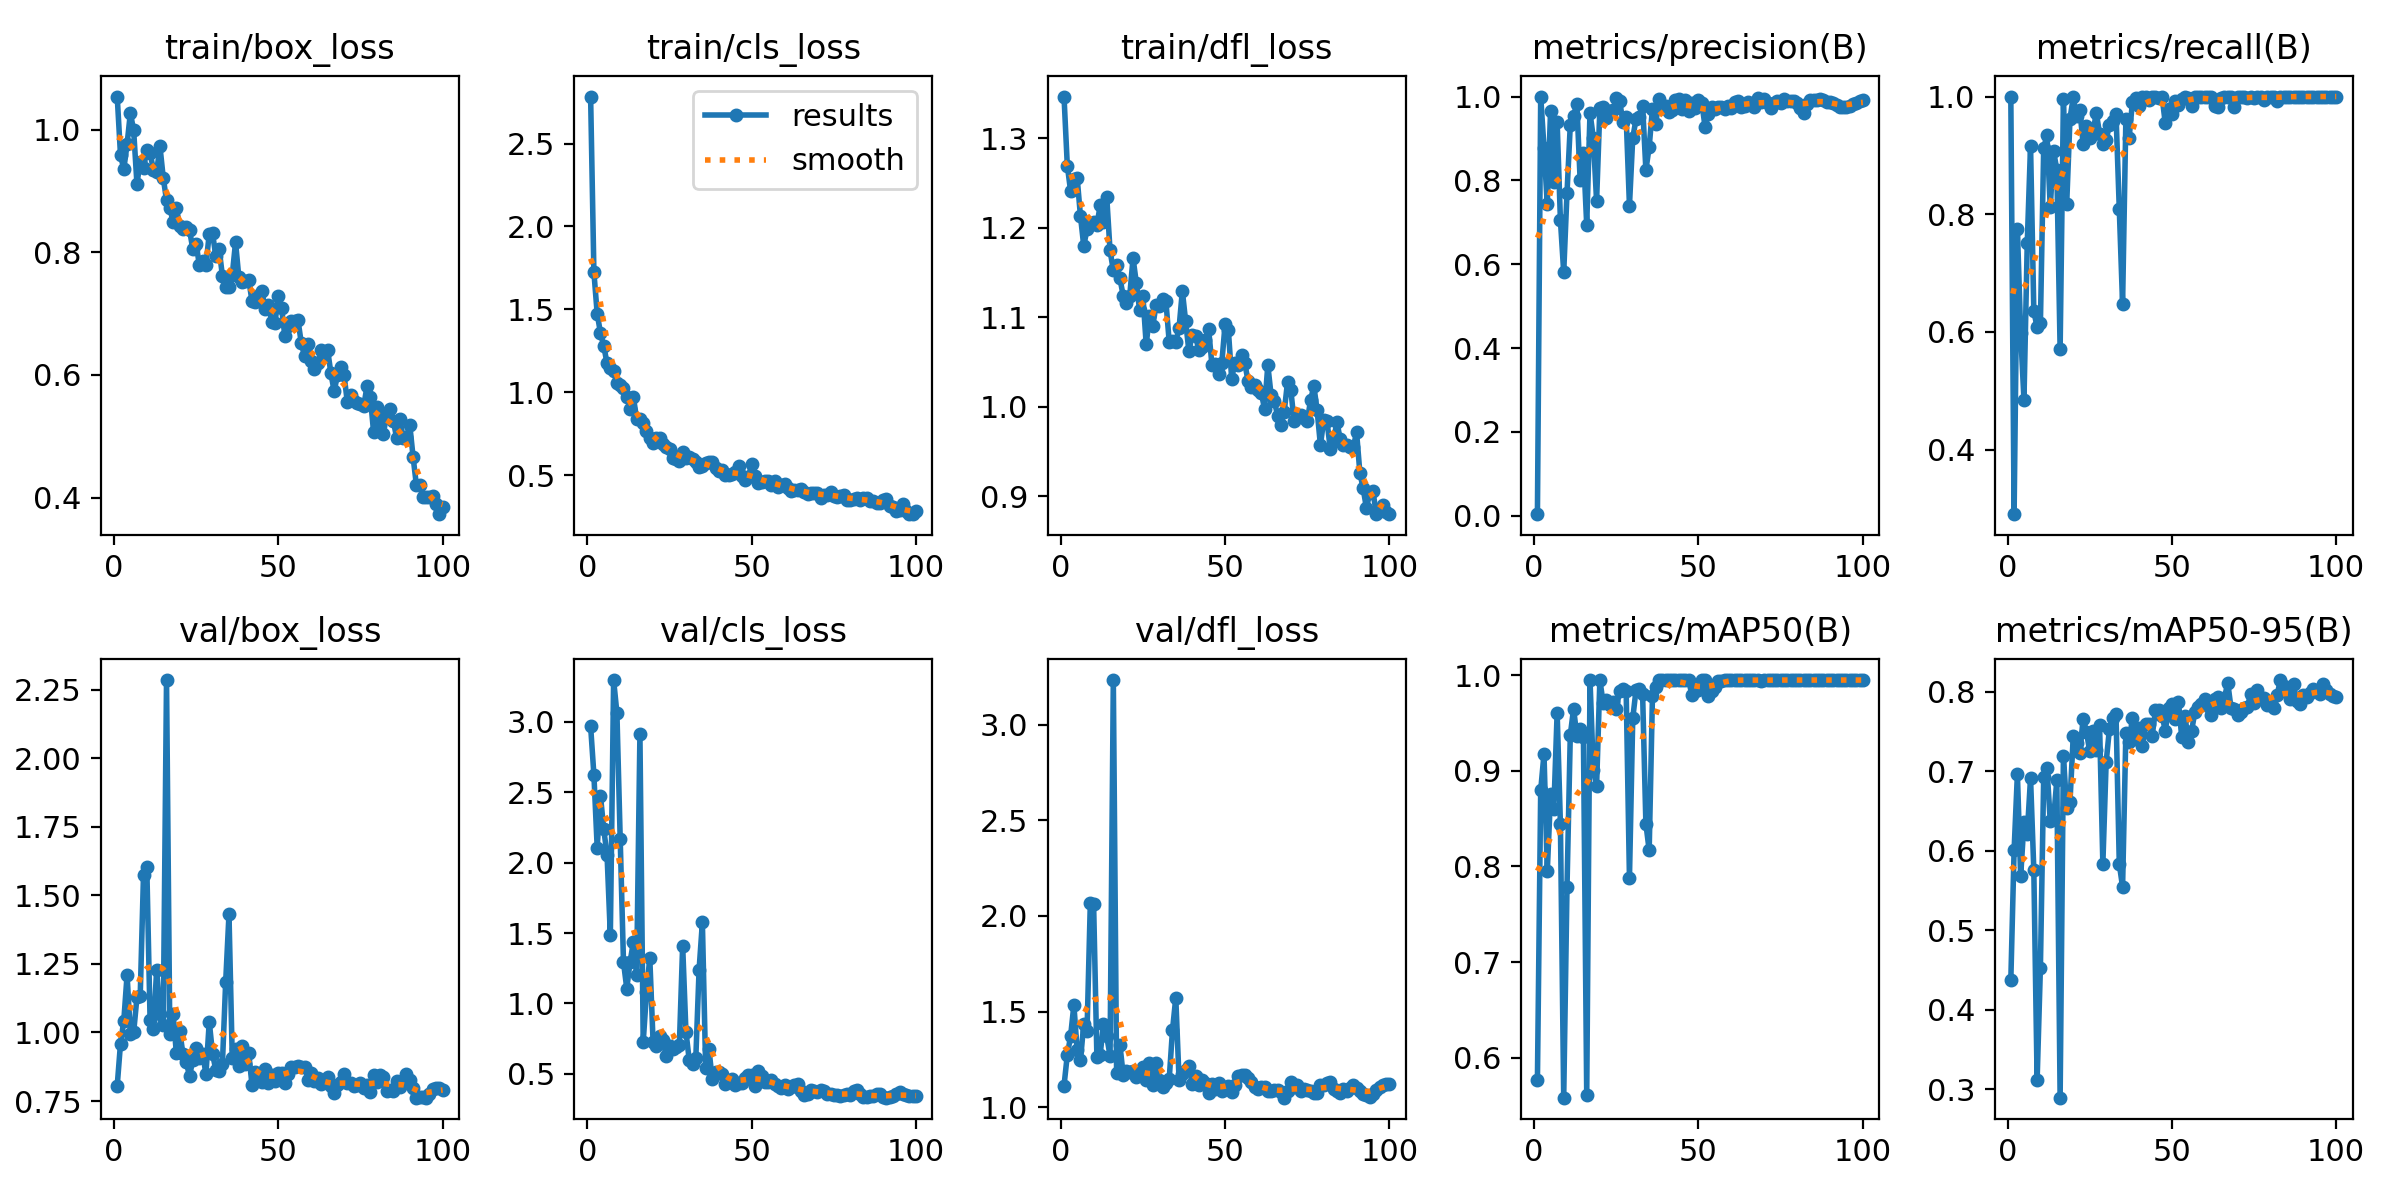

Values plotted in this chart, from the file beside it:
epoch, train/box_loss, train/cls_loss, train/dfl_loss, metrics/precision(B), metrics/recall(B), metrics/mAP50(B), metrics/mAP50-95(B), val/box_loss, val/cls_loss, val/dfl_loss, lr/pg0, lr/pg1, lr/pg2
1, 1.054, 2.784, 1.346, 0.00377, 1, 0.5762, 0.4371, 0.8063, 2.97, 1.112, 0.0002144, 0.0002144, 0.0002144
2, 0.959, 1.724, 1.269, 1, 0.2902, 0.8797, 0.6009, 0.9597, 2.624, 1.272, 0.0004386, 0.0004386, 0.0004386
3, 0.9358, 1.474, 1.241, 0.8784, 0.7743, 0.9176, 0.6964, 1.042, 2.107, 1.371, 0.0006583, 0.0006583, 0.0006583
4, 0.9767, 1.357, 1.254, 0.7427, 0.5974, 0.7949, 0.5681, 1.21, 2.474, 1.534, 0.0008735, 0.0008735, 0.0008735
5, 1.028, 1.279, 1.255, 0.965, 0.4846, 0.8754, 0.6362, 0.9958, 2.236, 1.297, 0.001084, 0.001084, 0.001084
6, 0.9992, 1.174, 1.213, 0.7966, 0.7511, 0.8605, 0.6213, 1, 2.056, 1.245, 0.00129, 0.00129, 0.00129
7, 0.9122, 1.149, 1.18, 0.9387, 0.9166, 0.9609, 0.6917, 1.128, 1.484, 1.434, 0.001344, 0.001344, 0.001344
8, 0.9484, 1.127, 1.198, 0.7047, 0.6352, 0.8442, 0.5758, 1.135, 3.297, 1.396, 0.00133, 0.00133, 0.00133
9, 0.9374, 1.054, 1.204, 0.5804, 0.6081, 0.5582, 0.3114, 1.576, 3.063, 2.065, 0.001316, 0.001316, 0.001316
10, 0.9672, 1.042, 1.206, 0.7699, 0.6144, 0.7784, 0.4533, 1.603, 2.169, 2.064, 0.001302, 0.001302, 0.001302
11, 0.9625, 1.023, 1.203, 0.9322, 0.9118, 0.9373, 0.6925, 1.045, 1.294, 1.263, 0.001288, 0.001288, 0.001288
12, 0.9353, 0.9705, 1.225, 0.954, 0.9349, 0.965, 0.7047, 1.012, 1.106, 1.274, 0.001273, 0.001273, 0.001273
13, 0.9315, 0.9013, 1.206, 0.9823, 0.8119, 0.9368, 0.6372, 1.229, 1.294, 1.437, 0.001259, 0.001259, 0.001259
14, 0.9731, 0.9701, 1.234, 0.8, 0.9083, 0.9437, 0.6396, 1.068, 1.435, 1.37, 0.001245, 0.001245, 0.001245
15, 0.922, 0.8411, 1.175, 0.8655, 0.875, 0.9351, 0.6892, 1.026, 1.203, 1.268, 0.001231, 0.001231, 0.001231
16, 0.8851, 0.838, 1.152, 0.6933, 0.5704, 0.561, 0.2897, 2.285, 2.911, 3.232, 0.001217, 0.001217, 0.001217
17, 0.8731, 0.8163, 1.159, 0.9612, 0.9957, 0.995, 0.7191, 0.9946, 0.7256, 1.178, 0.001203, 0.001203, 0.001203
18, 0.8496, 0.7629, 1.143, 0.902, 0.8172, 0.9006, 0.6535, 1.068, 1.078, 1.326, 0.001189, 0.001189, 0.001189
19, 0.873, 0.7255, 1.124, 0.7511, 0.9624, 0.8841, 0.6618, 0.9235, 1.324, 1.169, 0.001174, 0.001174, 0.001174
20, 0.8429, 0.6918, 1.115, 0.9719, 0.9987, 0.995, 0.7447, 1.006, 0.7287, 1.19, 0.00116, 0.00116, 0.00116
21, 0.8382, 0.7251, 1.124, 0.9739, 0.9666, 0.971, 0.7362, 0.9213, 0.6992, 1.185, 0.001146, 0.001146, 0.001146
22, 0.8413, 0.7207, 1.166, 0.949, 0.9772, 0.9738, 0.723, 0.8917, 0.7687, 1.187, 0.001132, 0.001132, 0.001132
23, 0.8366, 0.688, 1.138, 0.9648, 0.9193, 0.9689, 0.7665, 0.8417, 0.7409, 1.156, 0.001118, 0.001118, 0.001118
24, 0.8055, 0.6713, 1.108, 0.9681, 0.9493, 0.9722, 0.75, 0.8994, 0.6245, 1.181, 0.001104, 0.001104, 0.001104
25, 0.8141, 0.6563, 1.124, 0.996, 0.9298, 0.9652, 0.7254, 0.942, 0.6951, 1.207, 0.001089, 0.001089, 0.001089
26, 0.779, 0.6055, 1.07, 0.9904, 0.9393, 0.9832, 0.7507, 0.9069, 0.6772, 1.141, 0.001075, 0.001075, 0.001075
27, 0.7861, 0.5953, 1.101, 0.9397, 0.9723, 0.986, 0.7271, 0.9221, 0.6913, 1.23, 0.001061, 0.001061, 0.001061
28, 0.7795, 0.5862, 1.09, 0.9503, 0.9371, 0.9839, 0.7589, 0.8481, 0.7056, 1.118, 0.001047, 0.001047, 0.001047
29, 0.8305, 0.6373, 1.113, 0.7398, 0.9185, 0.7879, 0.5836, 1.04, 1.411, 1.229, 0.001033, 0.001033, 0.001033
30, 0.8313, 0.6005, 1.112, 0.9011, 0.9265, 0.9549, 0.7114, 0.9226, 0.7986, 1.141, 0.001019, 0.001019, 0.001019
31, 0.7938, 0.6095, 1.121, 0.9458, 0.9515, 0.9847, 0.7533, 0.8628, 0.5986, 1.107, 0.001005, 0.001005, 0.001005
32, 0.8057, 0.5949, 1.118, 0.9504, 0.9583, 0.9856, 0.767, 0.8602, 0.5673, 1.128, 0.0009904, 0.0009904, 0.0009904
33, 0.7621, 0.5763, 1.073, 0.9781, 0.9708, 0.9805, 0.7727, 0.884, 0.6113, 1.147, 0.0009763, 0.0009763, 0.0009763
34, 0.7433, 0.5496, 1.073, 0.8249, 0.8086, 0.8446, 0.5836, 1.185, 1.24, 1.402, 0.0009622, 0.0009622, 0.0009622
35, 0.744, 0.5573, 1.073, 0.8796, 0.6473, 0.817, 0.5546, 1.431, 1.575, 1.572, 0.000948, 0.000948, 0.000948
36, 0.7633, 0.5746, 1.088, 0.9714, 0.9616, 0.9786, 0.7478, 0.9069, 0.5401, 1.143, 0.0009338, 0.0009338, 0.0009338
37, 0.8165, 0.5812, 1.129, 0.9351, 0.9299, 0.9872, 0.737, 0.9399, 0.6751, 1.174, 0.0009197, 0.0009197, 0.0009197
38, 0.7593, 0.5771, 1.095, 0.9946, 0.9909, 0.995, 0.7675, 0.8774, 0.4602, 1.193, 0.0009056, 0.0009056, 0.0009056
39, 0.7512, 0.5434, 1.062, 0.9731, 0.9972, 0.995, 0.7412, 0.9521, 0.5139, 1.214, 0.0008914, 0.0008914, 0.0008914
40, 0.754, 0.5272, 1.081, 0.9772, 0.9841, 0.995, 0.755, 0.8857, 0.5121, 1.121, 0.0008773, 0.0008773, 0.0008773
41, 0.7557, 0.5279, 1.079, 0.9632, 1, 0.995, 0.7315, 0.927, 0.4986, 1.163, 0.0008631, 0.0008631, 0.0008631
42, 0.721, 0.4984, 1.063, 0.9671, 1, 0.995, 0.7597, 0.8086, 0.4289, 1.118, 0.000849, 0.000849, 0.000849
43, 0.7187, 0.5006, 1.067, 0.9912, 0.9944, 0.995, 0.7591, 0.8572, 0.4472, 1.143, 0.0008348, 0.0008348, 0.0008348
44, 0.7301, 0.5047, 1.074, 0.9934, 1, 0.995, 0.7445, 0.8456, 0.4653, 1.128, 0.0008207, 0.0008207, 0.0008207
45, 0.737, 0.5164, 1.086, 0.9703, 1, 0.995, 0.777, 0.8179, 0.4182, 1.074, 0.0008065, 0.0008065, 0.0008065
46, 0.7078, 0.5539, 1.047, 0.9906, 0.9968, 0.995, 0.7768, 0.8683, 0.4317, 1.119, 0.0007924, 0.0007924, 0.0007924
47, 0.7138, 0.4935, 1.048, 0.9659, 1, 0.995, 0.7701, 0.8175, 0.4341, 1.093, 0.0007782, 0.0007782, 0.0007782
48, 0.6866, 0.4688, 1.036, 0.9848, 0.9542, 0.9794, 0.7514, 0.8458, 0.4713, 1.127, 0.0007641, 0.0007641, 0.0007641
49, 0.6853, 0.4881, 1.049, 0.9735, 0.9794, 0.9838, 0.78, 0.8223, 0.4935, 1.082, 0.0007499, 0.0007499, 0.0007499
50, 0.7282, 0.5684, 1.092, 0.9929, 0.9696, 0.9849, 0.7848, 0.8526, 0.4895, 1.1, 0.0007358, 0.0007358, 0.0007358
51, 0.7101, 0.4927, 1.085, 0.9852, 0.9922, 0.995, 0.7664, 0.8527, 0.4102, 1.109, 0.0007216, 0.0007216, 0.0007216
52, 0.663, 0.4492, 1.032, 0.9281, 0.9862, 0.995, 0.7873, 0.8168, 0.5197, 1.08, 0.0007075, 0.0007075, 0.0007075
53, 0.6792, 0.4595, 1.049, 0.9585, 0.9959, 0.9783, 0.7427, 0.8485, 0.4812, 1.118, 0.0006934, 0.0006934, 0.0006934
54, 0.6887, 0.4669, 1.046, 0.9751, 1, 0.984, 0.7697, 0.8759, 0.442, 1.163, 0.0006792, 0.0006792, 0.0006792
55, 0.6882, 0.4648, 1.058, 0.9715, 0.998, 0.9881, 0.7366, 0.8733, 0.4406, 1.168, 0.0006651, 0.0006651, 0.0006651
56, 0.6894, 0.4427, 1.048, 0.9751, 0.9846, 0.9938, 0.7509, 0.8792, 0.4567, 1.171, 0.0006509, 0.0006509, 0.0006509
57, 0.6519, 0.4664, 1.029, 0.974, 1, 0.9938, 0.7749, 0.8726, 0.4297, 1.153, 0.0006368, 0.0006368, 0.0006368
58, 0.6308, 0.426, 1.022, 0.9714, 1, 0.995, 0.7808, 0.874, 0.4117, 1.133, 0.0006226, 0.0006226, 0.0006226
59, 0.6514, 0.4378, 1.024, 0.9765, 1, 0.995, 0.7847, 0.8285, 0.3992, 1.105, 0.0006085, 0.0006085, 0.0006085
60, 0.6223, 0.4485, 1.018, 0.9729, 1, 0.995, 0.7906, 0.8506, 0.4218, 1.094, 0.0005943, 0.0005943, 0.0005943
... 40 more rows
